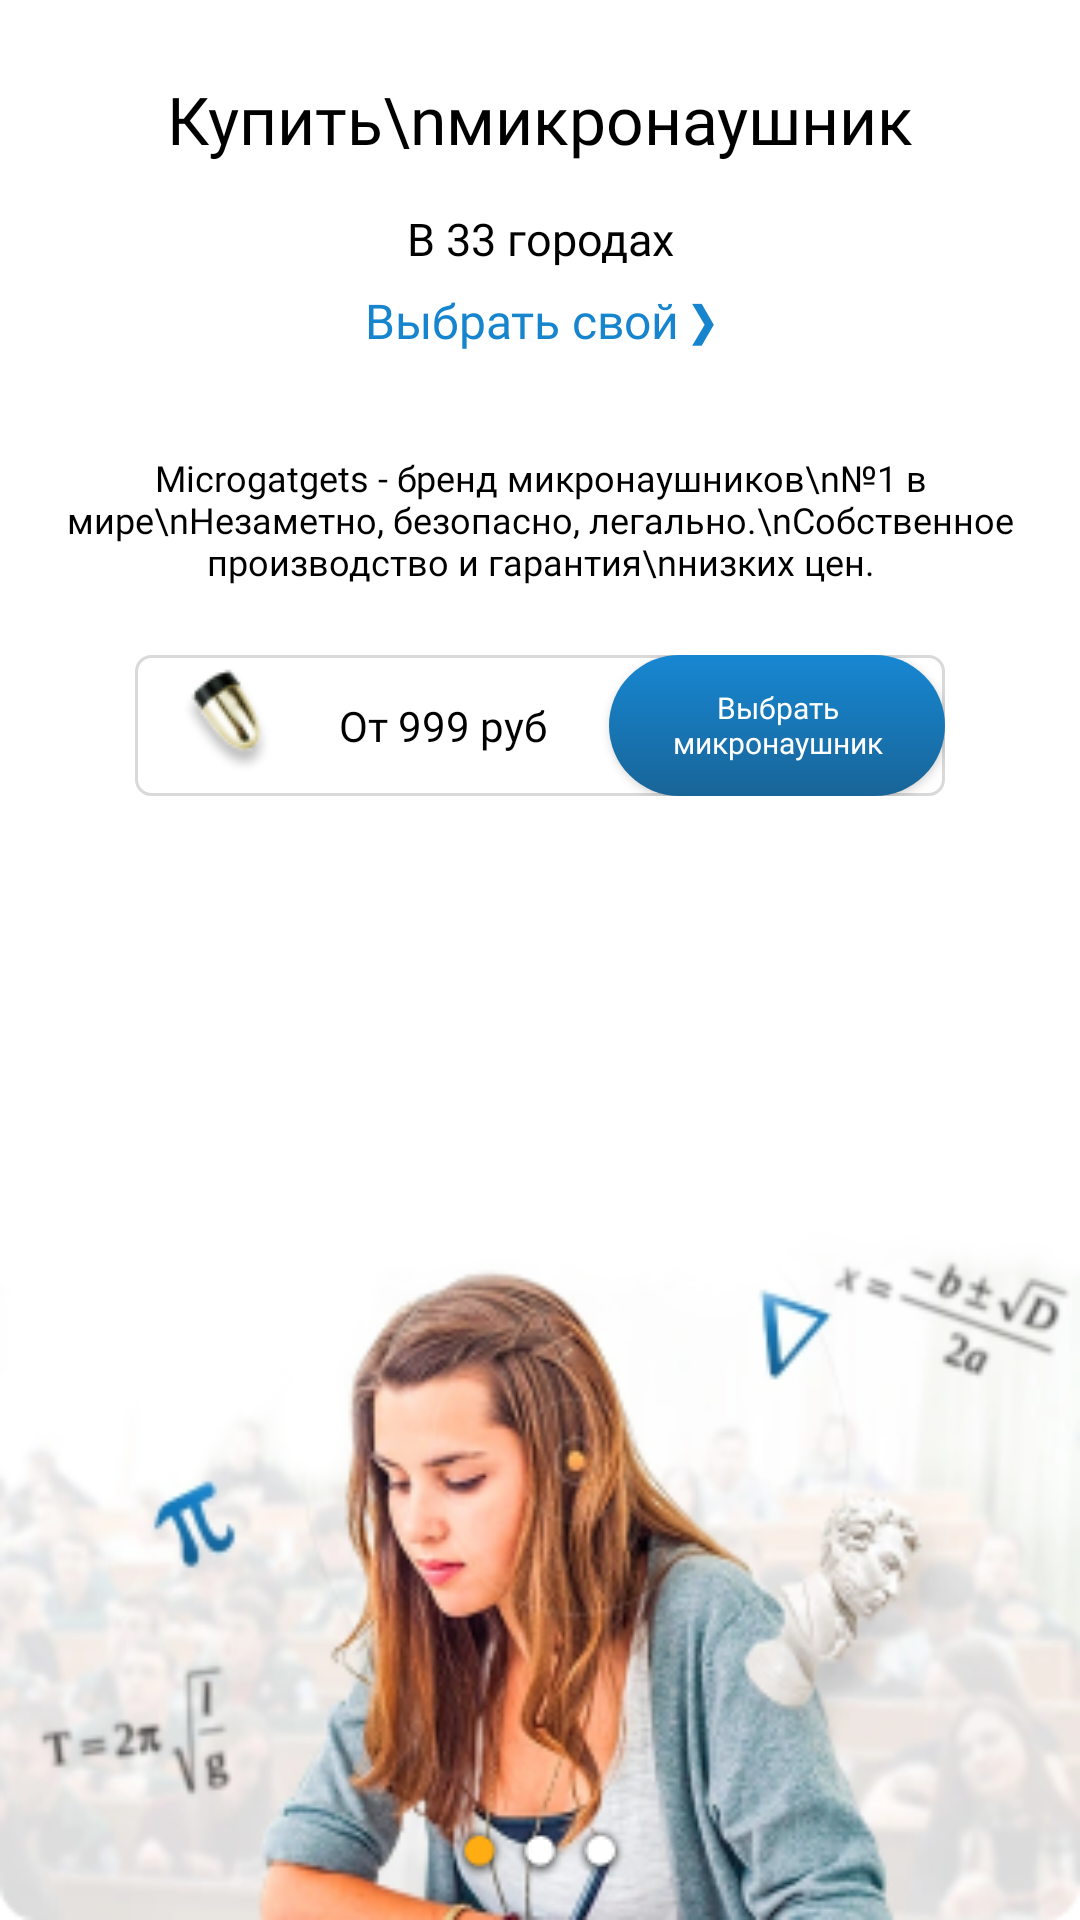

Android layout source for this screen:
<!-- AndroidManifest.xml: application theme Theme.MicrogatgetsNew2 -->
<!-- res/layout/fragment_sales_strip.xml -->
<?xml version="1.0" encoding="utf-8"?>
<androidx.constraintlayout.widget.ConstraintLayout xmlns:android="http://schemas.android.com/apk/res/android"
    xmlns:app="http://schemas.android.com/apk/res-auto"
    android:id="@+id/constraintLayoutSales"
    android:layout_width="match_parent"
    android:layout_height="match_parent"
    xmlns:tools="http://schemas.android.com/tools"
    android:background="@drawable/background_student"
    tools:context=".StripSalesFragment">

    <TextView
        android:id="@+id/textViewTitle"
        android:layout_width="wrap_content"
        android:layout_height="wrap_content"
        android:layout_marginTop="25dp"
        android:fontFamily="@font/montserrat_bold"
        android:gravity="center"
        android:text="Купить\nмикронаушник"
        android:textColor="@color/black"
        android:textSize="22sp"
        app:layout_constraintEnd_toEndOf="parent"
        app:layout_constraintStart_toStartOf="parent"
        app:layout_constraintTop_toTopOf="parent" />

    <TextView
        android:id="@+id/textViewCity"
        android:layout_width="wrap_content"
        android:layout_height="wrap_content"
        android:layout_marginTop="15dp"
        android:fontFamily="@font/montserrat_medium"
        android:text="В 33 городах"
        android:textColor="@color/black"
        android:textSize="15sp"
        app:layout_constraintEnd_toEndOf="parent"
        app:layout_constraintStart_toStartOf="parent"
        app:layout_constraintTop_toBottomOf="@+id/textViewTitle" />

    <TextView
        android:id="@+id/textViewChoice"
        android:layout_width="wrap_content"
        android:layout_height="wrap_content"
        android:layout_marginTop="6dp"
        android:fontFamily="@font/montserrat_bold"
        android:text="Выбрать свой ❯"
        android:textColor="@color/text_color_blue"
        android:textSize="16sp"
        app:layout_constraintEnd_toEndOf="parent"
        app:layout_constraintStart_toStartOf="parent"
        app:layout_constraintTop_toBottomOf="@+id/textViewCity" />

    <TextView
        android:id="@+id/textView"
        android:layout_width="wrap_content"
        android:layout_height="wrap_content"
        android:layout_marginTop="33dp"
        android:fontFamily="@font/montserrat_medium"
        android:gravity="center"
        android:text="Microgatgets - бренд микронаушников\n№1 в мире\nНезаметно, безопасно, легально.\nСобственное производство и гарантия\nнизких цен."
        android:textColor="@color/black"
        android:textSize="12sp"
        app:layout_constraintEnd_toEndOf="parent"
        app:layout_constraintStart_toStartOf="parent"
        app:layout_constraintTop_toBottomOf="@+id/textViewChoice" />

    <androidx.constraintlayout.widget.ConstraintLayout
        android:id="@+id/constraintLayout3"
        android:layout_width="270dp"
        android:layout_height="47dp"
        android:layout_marginTop="23dp"
        android:background="@drawable/custom_border_layout"
        app:layout_constraintEnd_toEndOf="parent"
        app:layout_constraintStart_toStartOf="parent"
        app:layout_constraintTop_toBottomOf="@+id/textView">

        <ImageView
            android:id="@+id/imageView"
            android:layout_width="wrap_content"
            android:layout_height="wrap_content"
            android:layout_marginLeft="14dp"
            android:src="@drawable/earphone_capsule"
            app:layout_constraintBottom_toBottomOf="parent"
            app:layout_constraintStart_toStartOf="parent"
            app:layout_constraintTop_toTopOf="parent" />

        <TextView
            android:id="@+id/textViewCost"
            android:layout_width="wrap_content"
            android:layout_height="wrap_content"
            android:layout_marginLeft="20dp"
            android:fontFamily="@font/montserrat_bold"
            android:text="От 999 руб"
            android:textColor="@color/black"
            app:layout_constraintBottom_toBottomOf="parent"
            app:layout_constraintStart_toEndOf="@+id/imageView"
            app:layout_constraintTop_toTopOf="parent" />

        <androidx.appcompat.widget.AppCompatButton
            android:id="@+id/appCompatButtonSales"
            android:layout_width="112dp"
            android:layout_height="47dp"
            android:background="@drawable/button_main"
            android:fontFamily="@font/montserrat_bold"
            android:text="Выбрать микронаушник"
            android:textAllCaps="false"
            android:textColor="@color/white"
            android:textSize="10sp"
            app:layout_constraintBottom_toBottomOf="parent"
            app:layout_constraintEnd_toEndOf="parent"
            app:layout_constraintTop_toTopOf="parent" />

    </androidx.constraintlayout.widget.ConstraintLayout>

    <ImageView
        android:id="@+id/imageViewSlider"
        android:layout_width="wrap_content"
        android:layout_height="wrap_content"
        android:src="@drawable/slider_threedot_yellow_1"
        app:layout_constraintBottom_toBottomOf="parent"
        app:layout_constraintEnd_toEndOf="parent"
        app:layout_constraintStart_toStartOf="parent"
        android:layout_marginBottom="12dp"/>
</androidx.constraintlayout.widget.ConstraintLayout>
<!-- resources referenced by this layout -->
<resources>
  <color name="black">#FF000000</color>
  <color name="text_color_blue">#1785CE</color>
  <color name="white">#FFFFFFFF</color>
  <!-- drawable background_student: png bitmap (drawable, 91484 bytes) -->
  <!-- drawable button_main (drawable) -->
  <?xml version="1.0" encoding="utf-8"?>
  <shape xmlns:android="http://schemas.android.com/apk/res/android"
      android:shape="rectangle">
      <gradient android:startColor="@color/start_gradient_button"
          android:endColor="@color/end_gradient_button"
          android:angle="270"/>
      <corners android:radius="25dp"/>
  </shape>
  <!-- drawable custom_border_layout (drawable) -->
  <?xml version="1.0" encoding="utf-8"?>
  <shape xmlns:android="http://schemas.android.com/apk/res/android">
      <stroke android:width="1dp"
          android:color="@color/border"/>
      <corners android:radius="5dp"/>
      <solid android:color="@color/white"/>
  </shape>
  <!-- drawable earphone_capsule: png bitmap (drawable, 2435 bytes) -->
  <!-- drawable slider_threedot_yellow_1: png bitmap (drawable, 1989 bytes) -->
  <style name="Theme.MicrogatgetsNew2" parent="Theme.MaterialComponents.DayNight.NoActionBar">
          
          <item name="colorPrimary">@color/purple_500</item>
          <item name="colorPrimaryVariant">@color/purple_700</item>
          <item name="colorOnPrimary">@color/white</item>
          
          <item name="colorSecondary">@color/teal_200</item>
          <item name="colorSecondaryVariant">@color/teal_700</item>
          <item name="colorOnSecondary">@color/black</item>
          
          <item name="android:statusBarColor">?attr/colorPrimaryVariant</item>
          
      </style>
  <color name="start_gradient_button">#1787D2</color>
  <color name="end_gradient_button">#186598</color>
  <color name="border">#D9D9D9</color>
  <color name="purple_500">#FF6200EE</color>
  <color name="purple_700">#FF3700B3</color>
  <color name="teal_200">#FF03DAC5</color>
  <color name="teal_700">#FF018786</color>
</resources>
